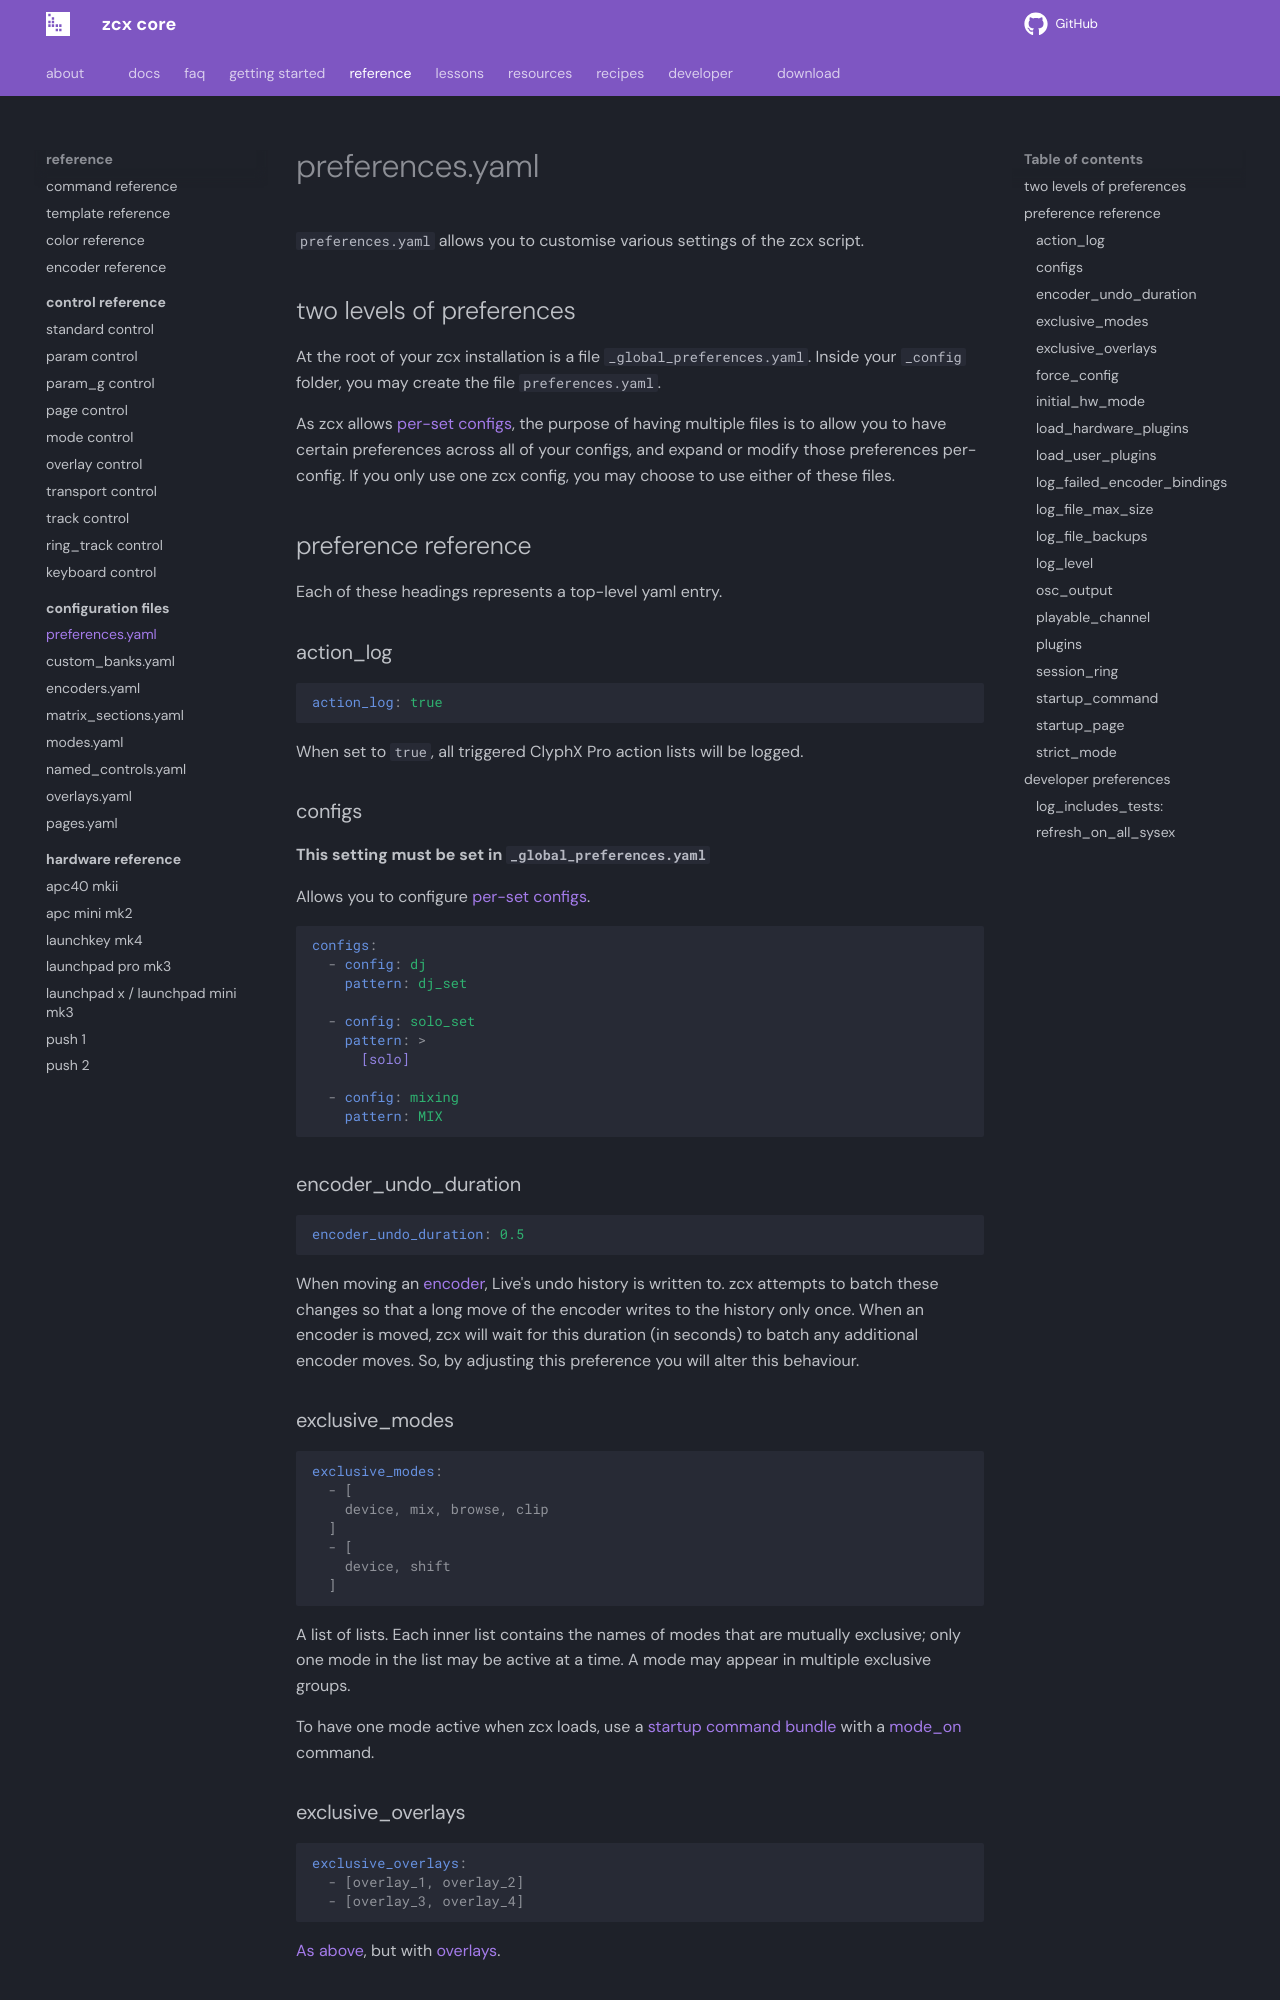

repository: odisfm/zcx-core · page: preview/reference/file/preferences/index.html · generator: mkdocs

---
weight: -1
---

# preferences.yaml

`preferences.yaml` allows you to customise various settings of the zcx script. 

## two levels of preferences

At the root of your zcx installation is a file `_global_preferences.yaml`.
Inside your `_config` folder, you may create the file `preferences.yaml`.

As zcx allows [per-set configs](../../lessons/using-multiple-configs.md), the purpose of having multiple files is to allow you to have certain preferences across all of your configs, and expand or modify those preferences per-config.
If you only use one zcx config, you may choose to use either of these files.

## preference reference

Each of these headings represents a top-level yaml entry.

### action_log

```yaml
action_log: true
```

When set to `true`, all triggered ClyphX Pro action lists will be logged.

### configs

**This setting must be set in `_global_preferences.yaml`**

Allows you to configure [per-set configs](../../lessons/using-multiple-configs.md).

```yaml
configs:
  - config: dj
    pattern: dj_set

  - config: solo_set
    pattern: >
      [solo]

  - config: mixing
    pattern: MIX
```

### encoder_undo_duration

```yaml
encoder_undo_duration: 0.5
```

When moving an [encoder](../encoder.md), Live's undo history is written to.
zcx attempts to batch these changes so that a long move of the encoder writes to the history only once.
When an encoder is moved, zcx will wait for this duration (in seconds) to batch any additional encoder moves.
So, by adjusting this preference you will alter this behaviour.

### exclusive_modes
```yaml
exclusive_modes:
  - [
    device, mix, browse, clip
  ]
  - [
    device, shift
  ] 
```

A list of lists.
Each inner list contains the names of modes that are mutually exclusive; only one mode in the list may be active at a time.
A mode may appear in multiple exclusive groups.

To have one mode active when zcx loads, use a [startup command bundle](#startup_command) with a [mode_on](../command.md#mode_on-mode_off-mode) command.
